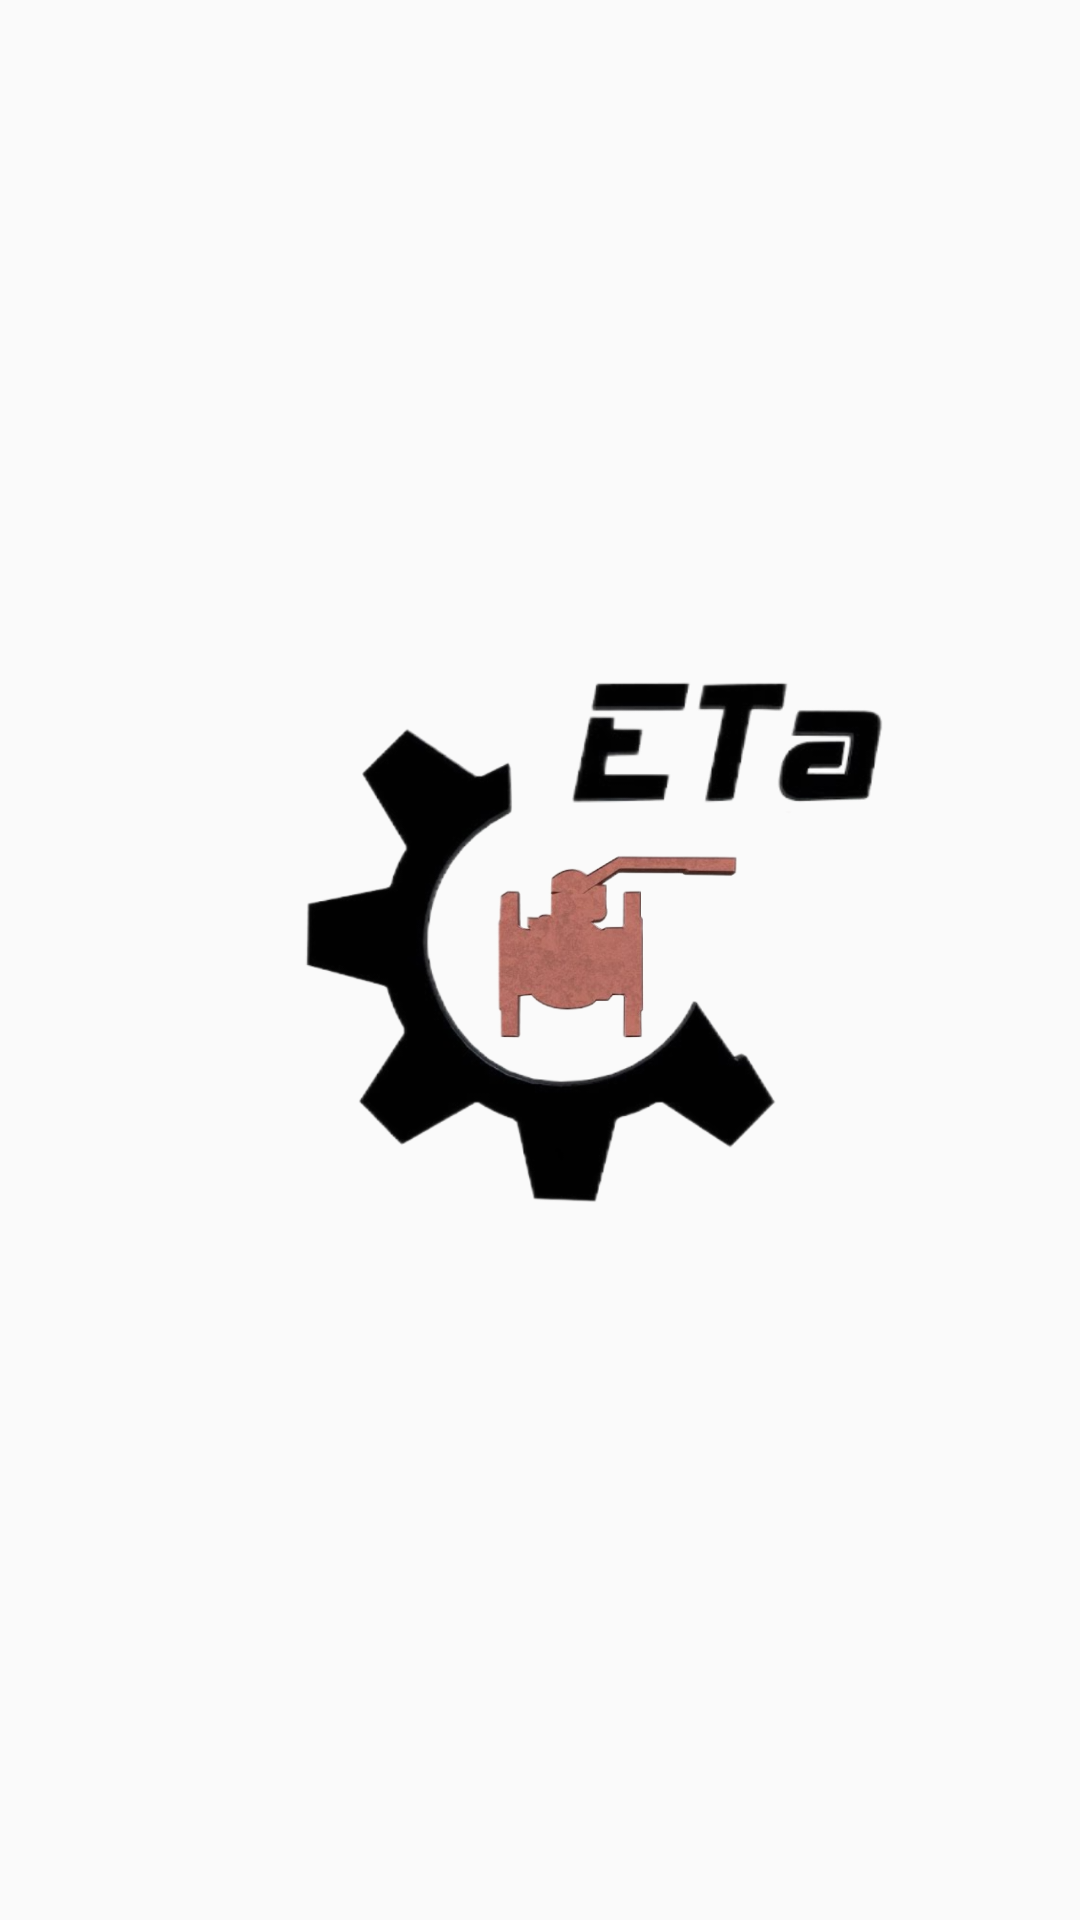

The Android layout XML behind this screen, and the referenced resources:
<!-- AndroidManifest.xml: application theme Theme.Design.Light.NoActionBar -->
<!-- res/layout/activity_splash_screen.xml -->
<?xml version="1.0" encoding="utf-8"?>
<androidx.constraintlayout.widget.ConstraintLayout xmlns:android="http://schemas.android.com/apk/res/android"
    xmlns:app="http://schemas.android.com/apk/res-auto"
    xmlns:tools="http://schemas.android.com/tools"
    android:layout_width="match_parent"
    android:layout_height="match_parent"
    tools:context=".MainActivity">


    <ImageView
        android:id="@+id/kr"
        android:layout_width="130dp"
        android:layout_height="130dp"

        android:layout_marginStart="20dp"
        app:layout_constraintBottom_toBottomOf="@+id/del"
        app:layout_constraintEnd_toEndOf="parent"
        app:layout_constraintStart_toStartOf="parent"
        app:layout_constraintTop_toTopOf="parent"
        app:srcCompat="@drawable/a" />

    <ImageView
        android:id="@+id/del"
        android:layout_width="wrap_content"
        android:layout_height="wrap_content"

        app:srcCompat="@drawable/del"
        tools:ignore="MissingConstraints" />

    <ImageView
        android:id="@+id/eta"
        android:layout_width="wrap_content"
        android:layout_height="150dp"
        android:layout_marginStart="30dp"
        android:layout_marginBottom="70dp"
        app:layout_constraintBottom_toBottomOf="@+id/del"
        app:layout_constraintStart_toStartOf="parent"
        app:layout_constraintTop_toTopOf="@+id/del"
        app:srcCompat="@drawable/eta" />
</androidx.constraintlayout.widget.ConstraintLayout>
<!-- resources referenced by this layout -->
<resources>
  <!-- drawable a: png bitmap (drawable, 233274 bytes) -->
  <!-- drawable del: png bitmap (drawable, 114392 bytes) -->
  <!-- drawable eta: png bitmap (drawable, 107022 bytes) -->
</resources>
